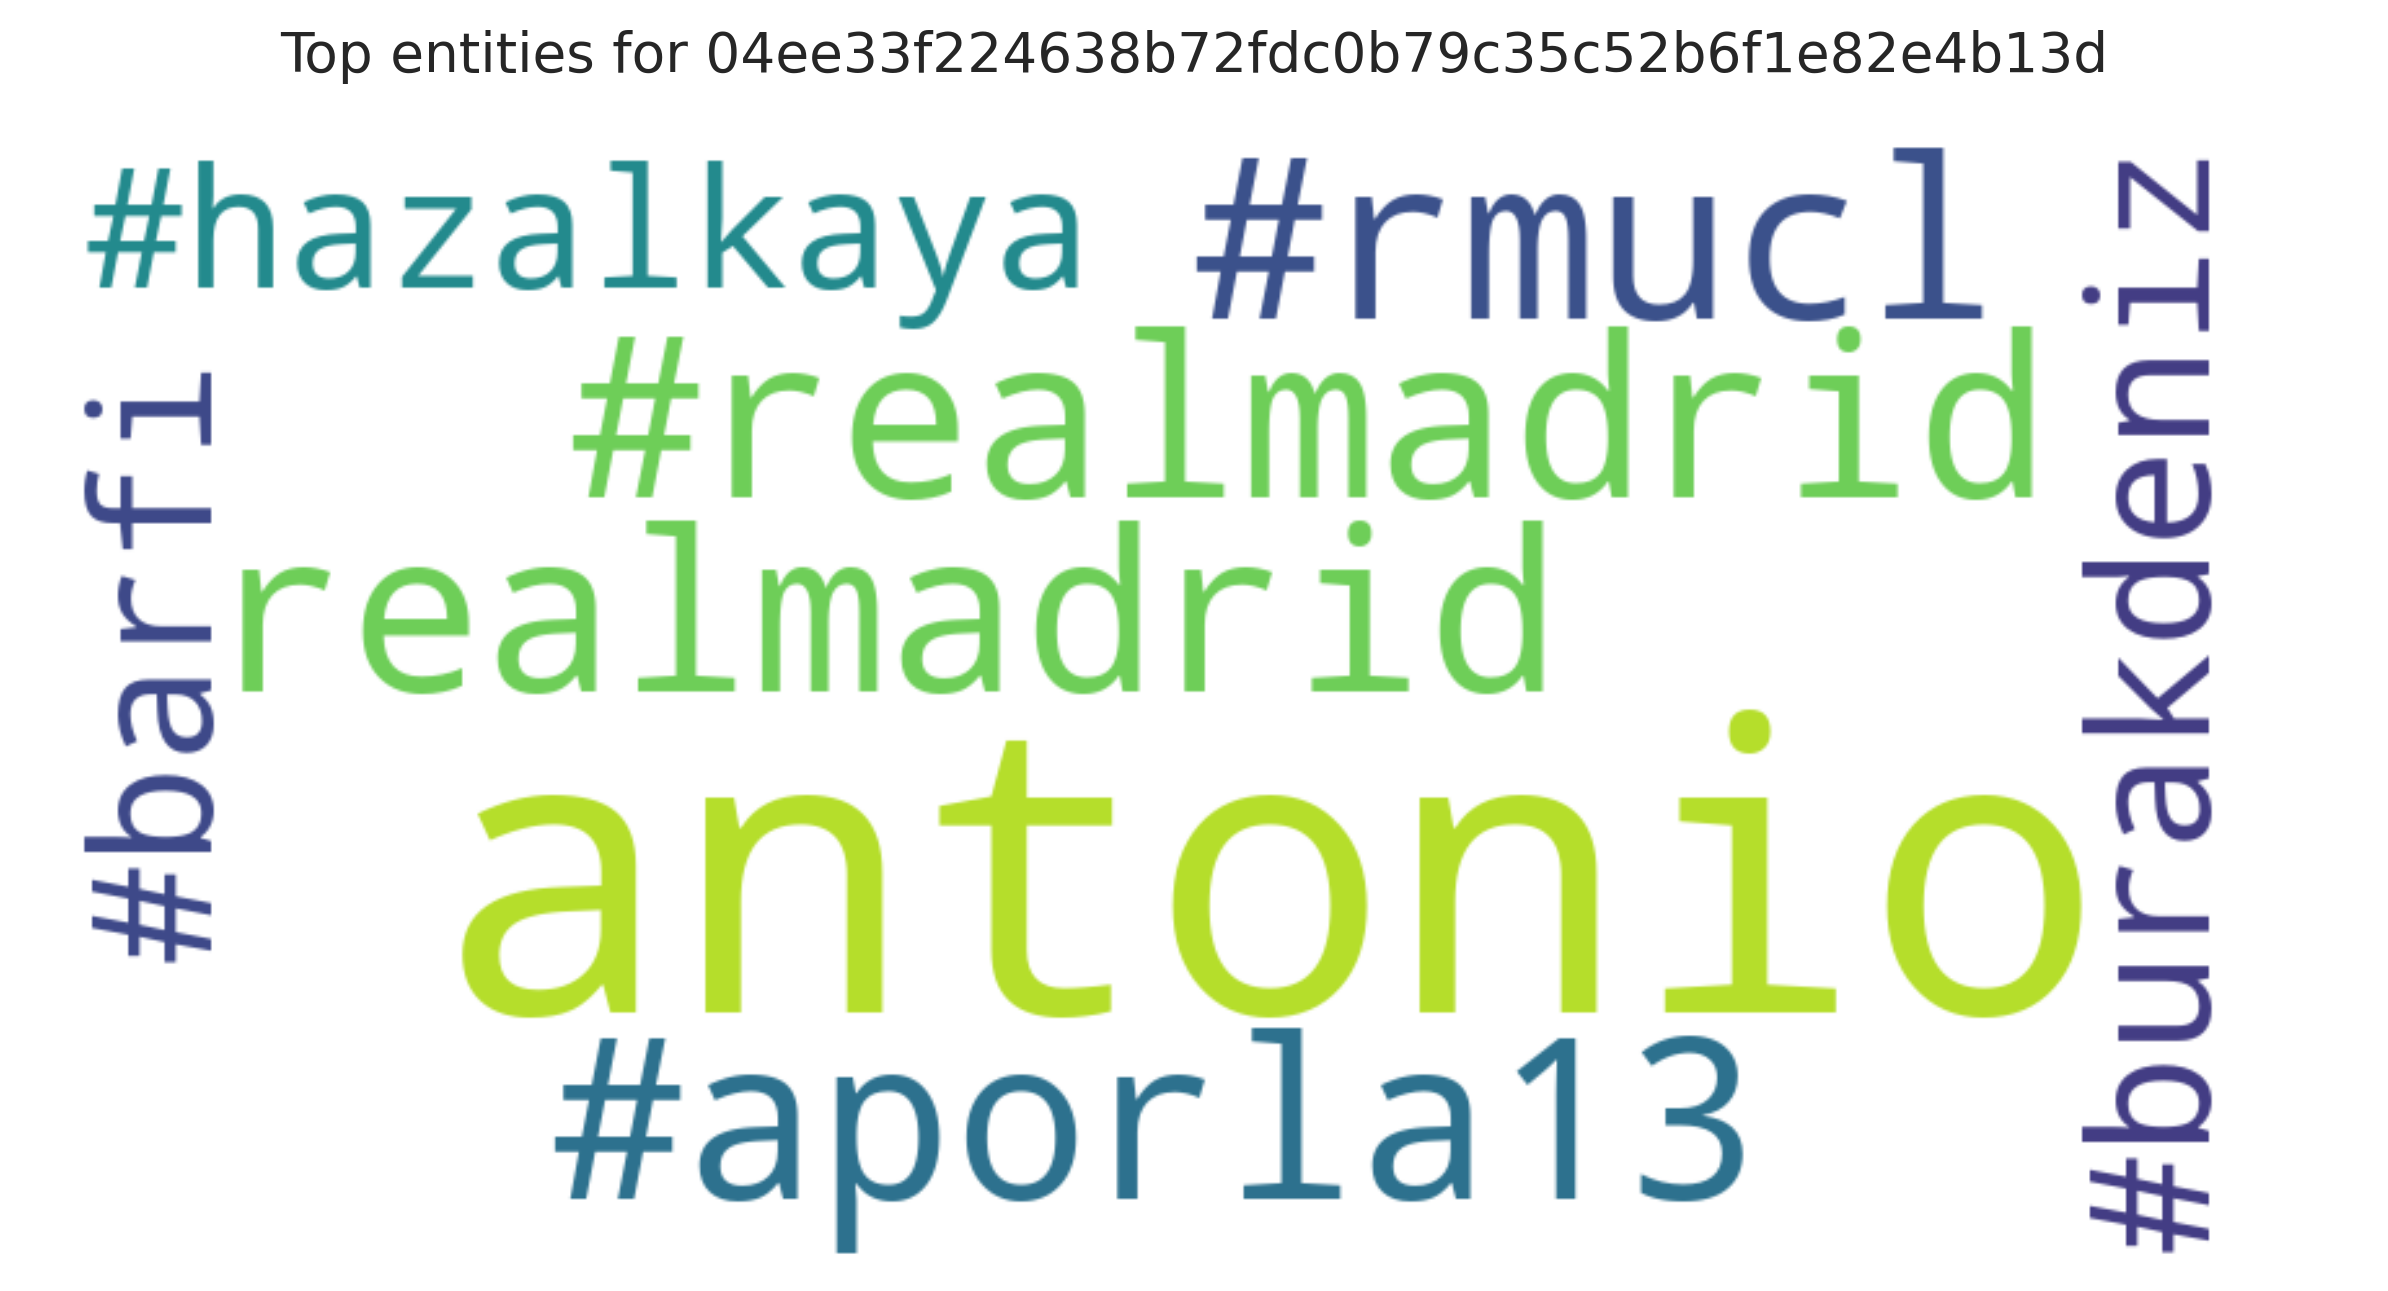

The file beside this chart, header and first rows:
entity, count
antonio, 15
#realmadrid, 2
#aporla13, 2
#rmucl, 2
realmadrid, 2
#hazalkaya, 1
#barfi, 1
#burakdeniz, 1
